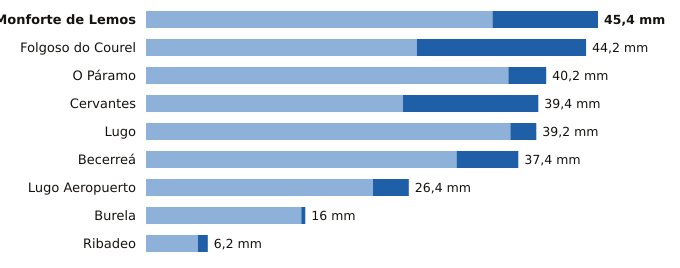

Source data for this figure (header and first rows):
estacion, provincia, indicativo, mm_6_dias_anteriores, mm_hoy, mm_7_dias, horas_de_hoy
Monforte de Lemos, Lugo, 1679A, 34.8, 10.6, 45.4, 18
Folgoso do Courel, Lugo, 1658, 27.2, 17.0, 44.2, 16
O Páramo, Lugo, 1521I, 36.4, 3.8, 40.2, 17
Cervantes, Lugo, 1297E, 25.8, 13.6, 39.4, 17
Lugo, Lugo, 1518A, 36.6, 2.6, 39.2, 16
Becerreá, Lugo, 1521X, 31.2, 6.2, 37.4, 15
Lugo Aeropuerto, Lugo, 1505, 22.8, 3.6, 26.4, 18
Burela, Lugo, 1347T, 15.6, 0.4, 16.0, 15
Ribadeo, Lugo, 1342X, 5.2, 1.0, 6.2, 14
